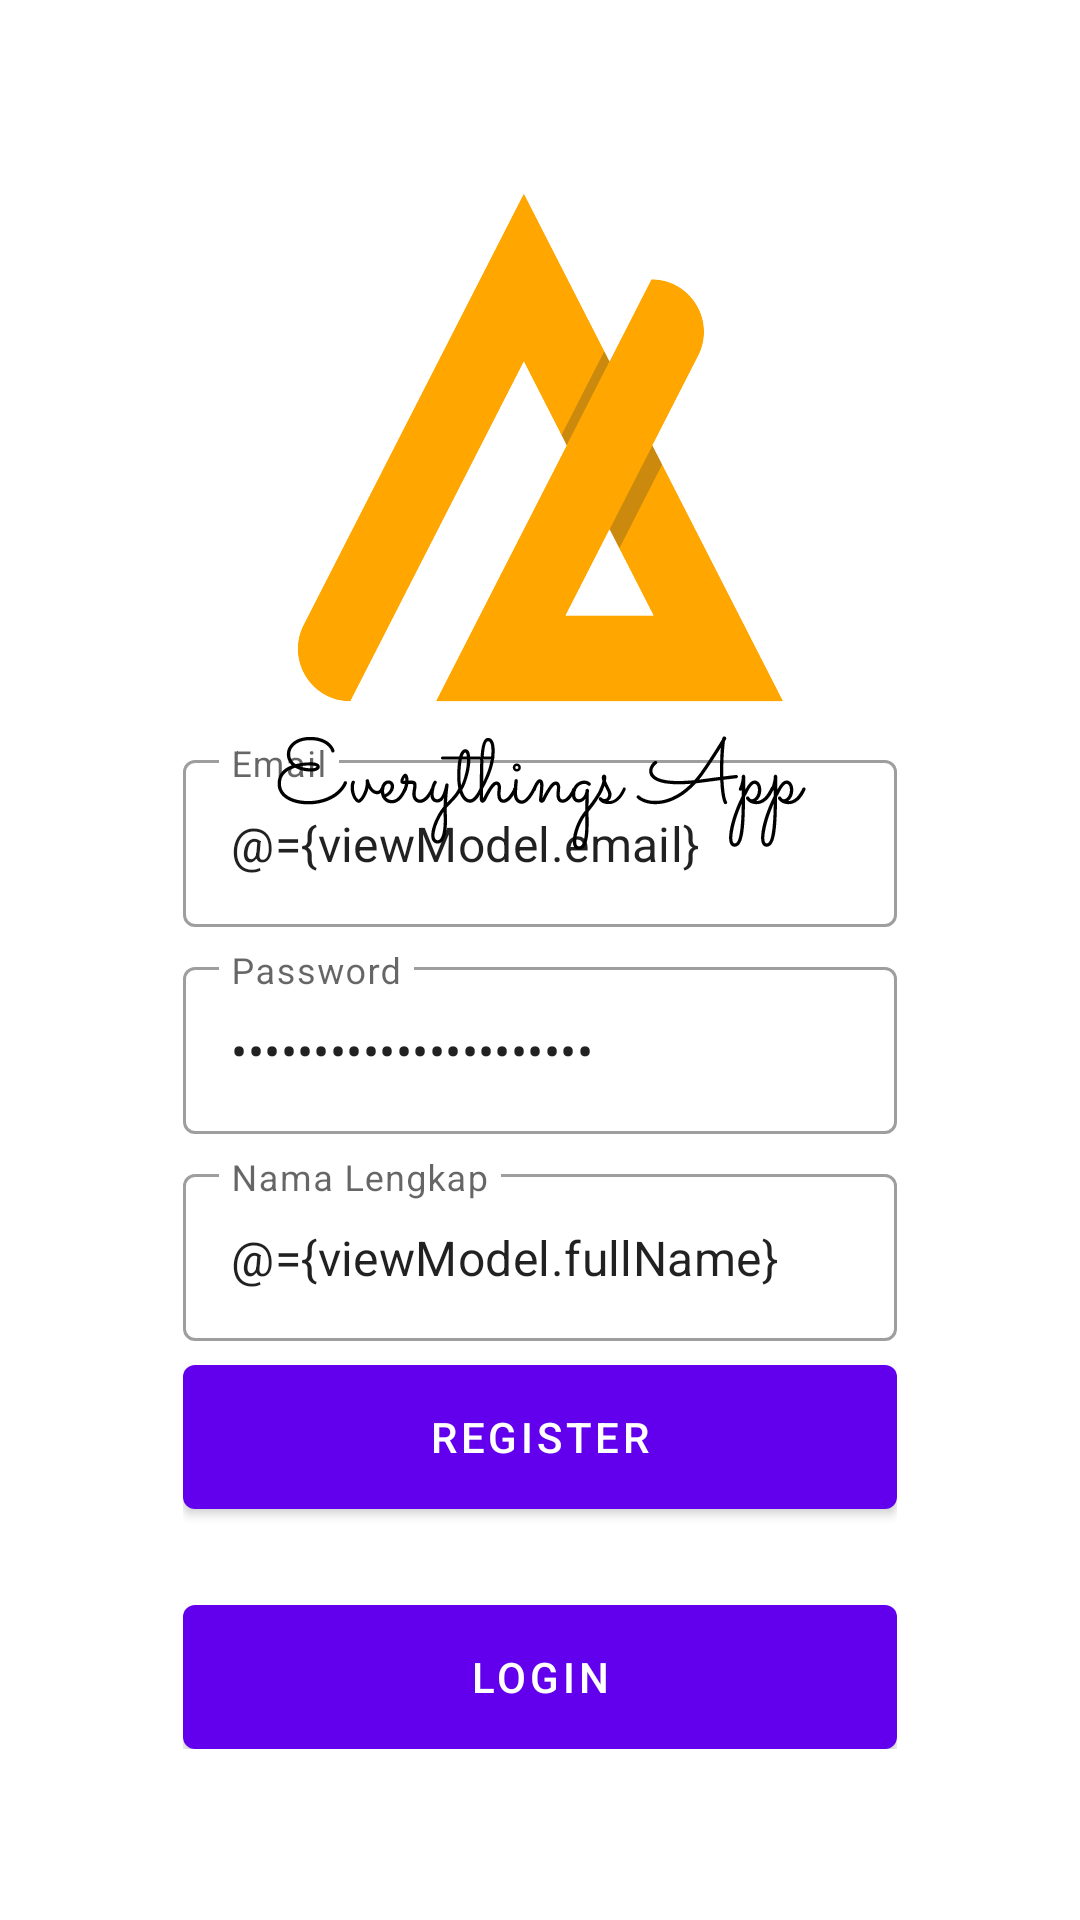

Android layout source for this screen:
<!-- AndroidManifest.xml: application theme Theme.AppEverything -->
<!-- res/layout/fragment_register.xml -->
<?xml version="1.0" encoding="utf-8"?>
<layout xmlns:android="http://schemas.android.com/apk/res/android"
    xmlns:tools="http://schemas.android.com/tools"
    xmlns:app="http://schemas.android.com/apk/res-auto">

    <data>
        <variable
            name="viewModel"
            type="com.amdad.appeverything.ui.auth.AuthViewModel" />
    </data>

    <androidx.constraintlayout.widget.ConstraintLayout
        android:layout_width="match_parent"
        android:layout_height="match_parent">

        <ImageView
            android:layout_width="match_parent"
            android:layout_height="match_parent"
            android:scaleType="centerCrop"
            android:src="@drawable/register_white"/>

        <LinearLayout
            android:layout_width="0dp"
            android:layout_height="wrap_content"
            android:gravity="center"
            android:orientation="vertical"
            android:padding="16dp"
            app:layout_constraintWidth_percent="0.75"
            app:layout_constraintVertical_bias="0.85"
            app:layout_constraintBottom_toBottomOf="parent"
            app:layout_constraintEnd_toEndOf="parent"
            app:layout_constraintStart_toStartOf="parent"
            app:layout_constraintTop_toTopOf="parent">

            <com.google.android.material.textfield.TextInputLayout
                android:layout_width="match_parent"
                android:layout_height="wrap_content"
                style="@style/Widget.MaterialComponents.TextInputLayout.OutlinedBox"
                android:hint="@string/email">

                <com.google.android.material.textfield.TextInputEditText
                    android:layout_width="match_parent"
                    android:layout_height="wrap_content"
                    android:id="@+id/editEmail"
                    android:inputType="textEmailAddress"
                    android:text="@={viewModel.email}"/>

            </com.google.android.material.textfield.TextInputLayout>

            <com.google.android.material.textfield.TextInputLayout
                android:layout_width="match_parent"
                android:layout_height="wrap_content"
                style="@style/Widget.MaterialComponents.TextInputLayout.OutlinedBox"
                android:layout_marginTop="8dp"
                android:hint="@string/password">

                <com.google.android.material.textfield.TextInputEditText
                    android:layout_width="match_parent"
                    android:layout_height="wrap_content"
                    android:id="@+id/editPassword"
                    android:inputType="textPassword"
                    android:text="@={viewModel.password}"/>

            </com.google.android.material.textfield.TextInputLayout>

            <com.google.android.material.textfield.TextInputLayout
                android:layout_width="match_parent"
                android:layout_height="wrap_content"
                style="@style/Widget.MaterialComponents.TextInputLayout.OutlinedBox"
                android:layout_marginTop="8dp"
                android:hint="@string/full_name">

                <com.google.android.material.textfield.TextInputEditText
                    android:layout_width="match_parent"
                    android:layout_height="wrap_content"
                    android:id="@+id/editFullName"
                    android:text="@={viewModel.fullName}"/>

            </com.google.android.material.textfield.TextInputLayout>

            <com.google.android.material.button.MaterialButton
                android:id="@+id/buttonRegister"
                android:layout_width="match_parent"
                android:layout_height="wrap_content"
                android:insetBottom="0dp"
                android:insetTop="0dp"
                android:onClick="@{()-> viewModel.register()}"
                android:text="@string/register"
                android:layout_marginTop="8dp"/>

            <com.google.android.material.button.MaterialButton
                android:id="@+id/buttonLogin"
                android:layout_width="match_parent"
                android:layout_height="wrap_content"
                android:insetBottom="0dp"
                android:insetTop="0dp"
                android:text="@string/login"
                android:layout_marginTop="32dp"/>

        </LinearLayout>
    </androidx.constraintlayout.widget.ConstraintLayout>

</layout>
<!-- resources referenced by this layout -->
<resources>
  <!-- drawable register_white: png bitmap (drawable, 37370 bytes) -->
  <string name="email">Email</string>
  <string name="full_name">Nama Lengkap</string>
  <string name="login">Login</string>
  <string name="password">Password</string>
  <string name="register">Register</string>
  <style name="Theme.AppEverything" parent="Theme.MaterialComponents.DayNight.DarkActionBar">
          
          <item name="colorPrimary">@color/purple_500</item>
          <item name="colorPrimaryVariant">@color/purple_700</item>
          <item name="colorOnPrimary">@color/white</item>
          
          <item name="colorSecondary">@color/teal_200</item>
          <item name="colorSecondaryVariant">@color/teal_700</item>
          <item name="colorOnSecondary">@color/black</item>
          
          <item name="android:statusBarColor" tools:targetApi="l">?attr/colorPrimaryVariant</item>
          
      </style>
  <!-- not gathered from this repository: default colours our renderer supplied (Android Studio template values) -->
  <color name="purple_500">#FF6200EE</color>
  <color name="purple_700">#FF3700B3</color>
  <color name="teal_200">#FF03DAC5</color>
  <color name="teal_700">#FF018786</color>
  <color name="black">#FF000000</color>
  <color name="white">#FFFFFFFF</color>
</resources>
